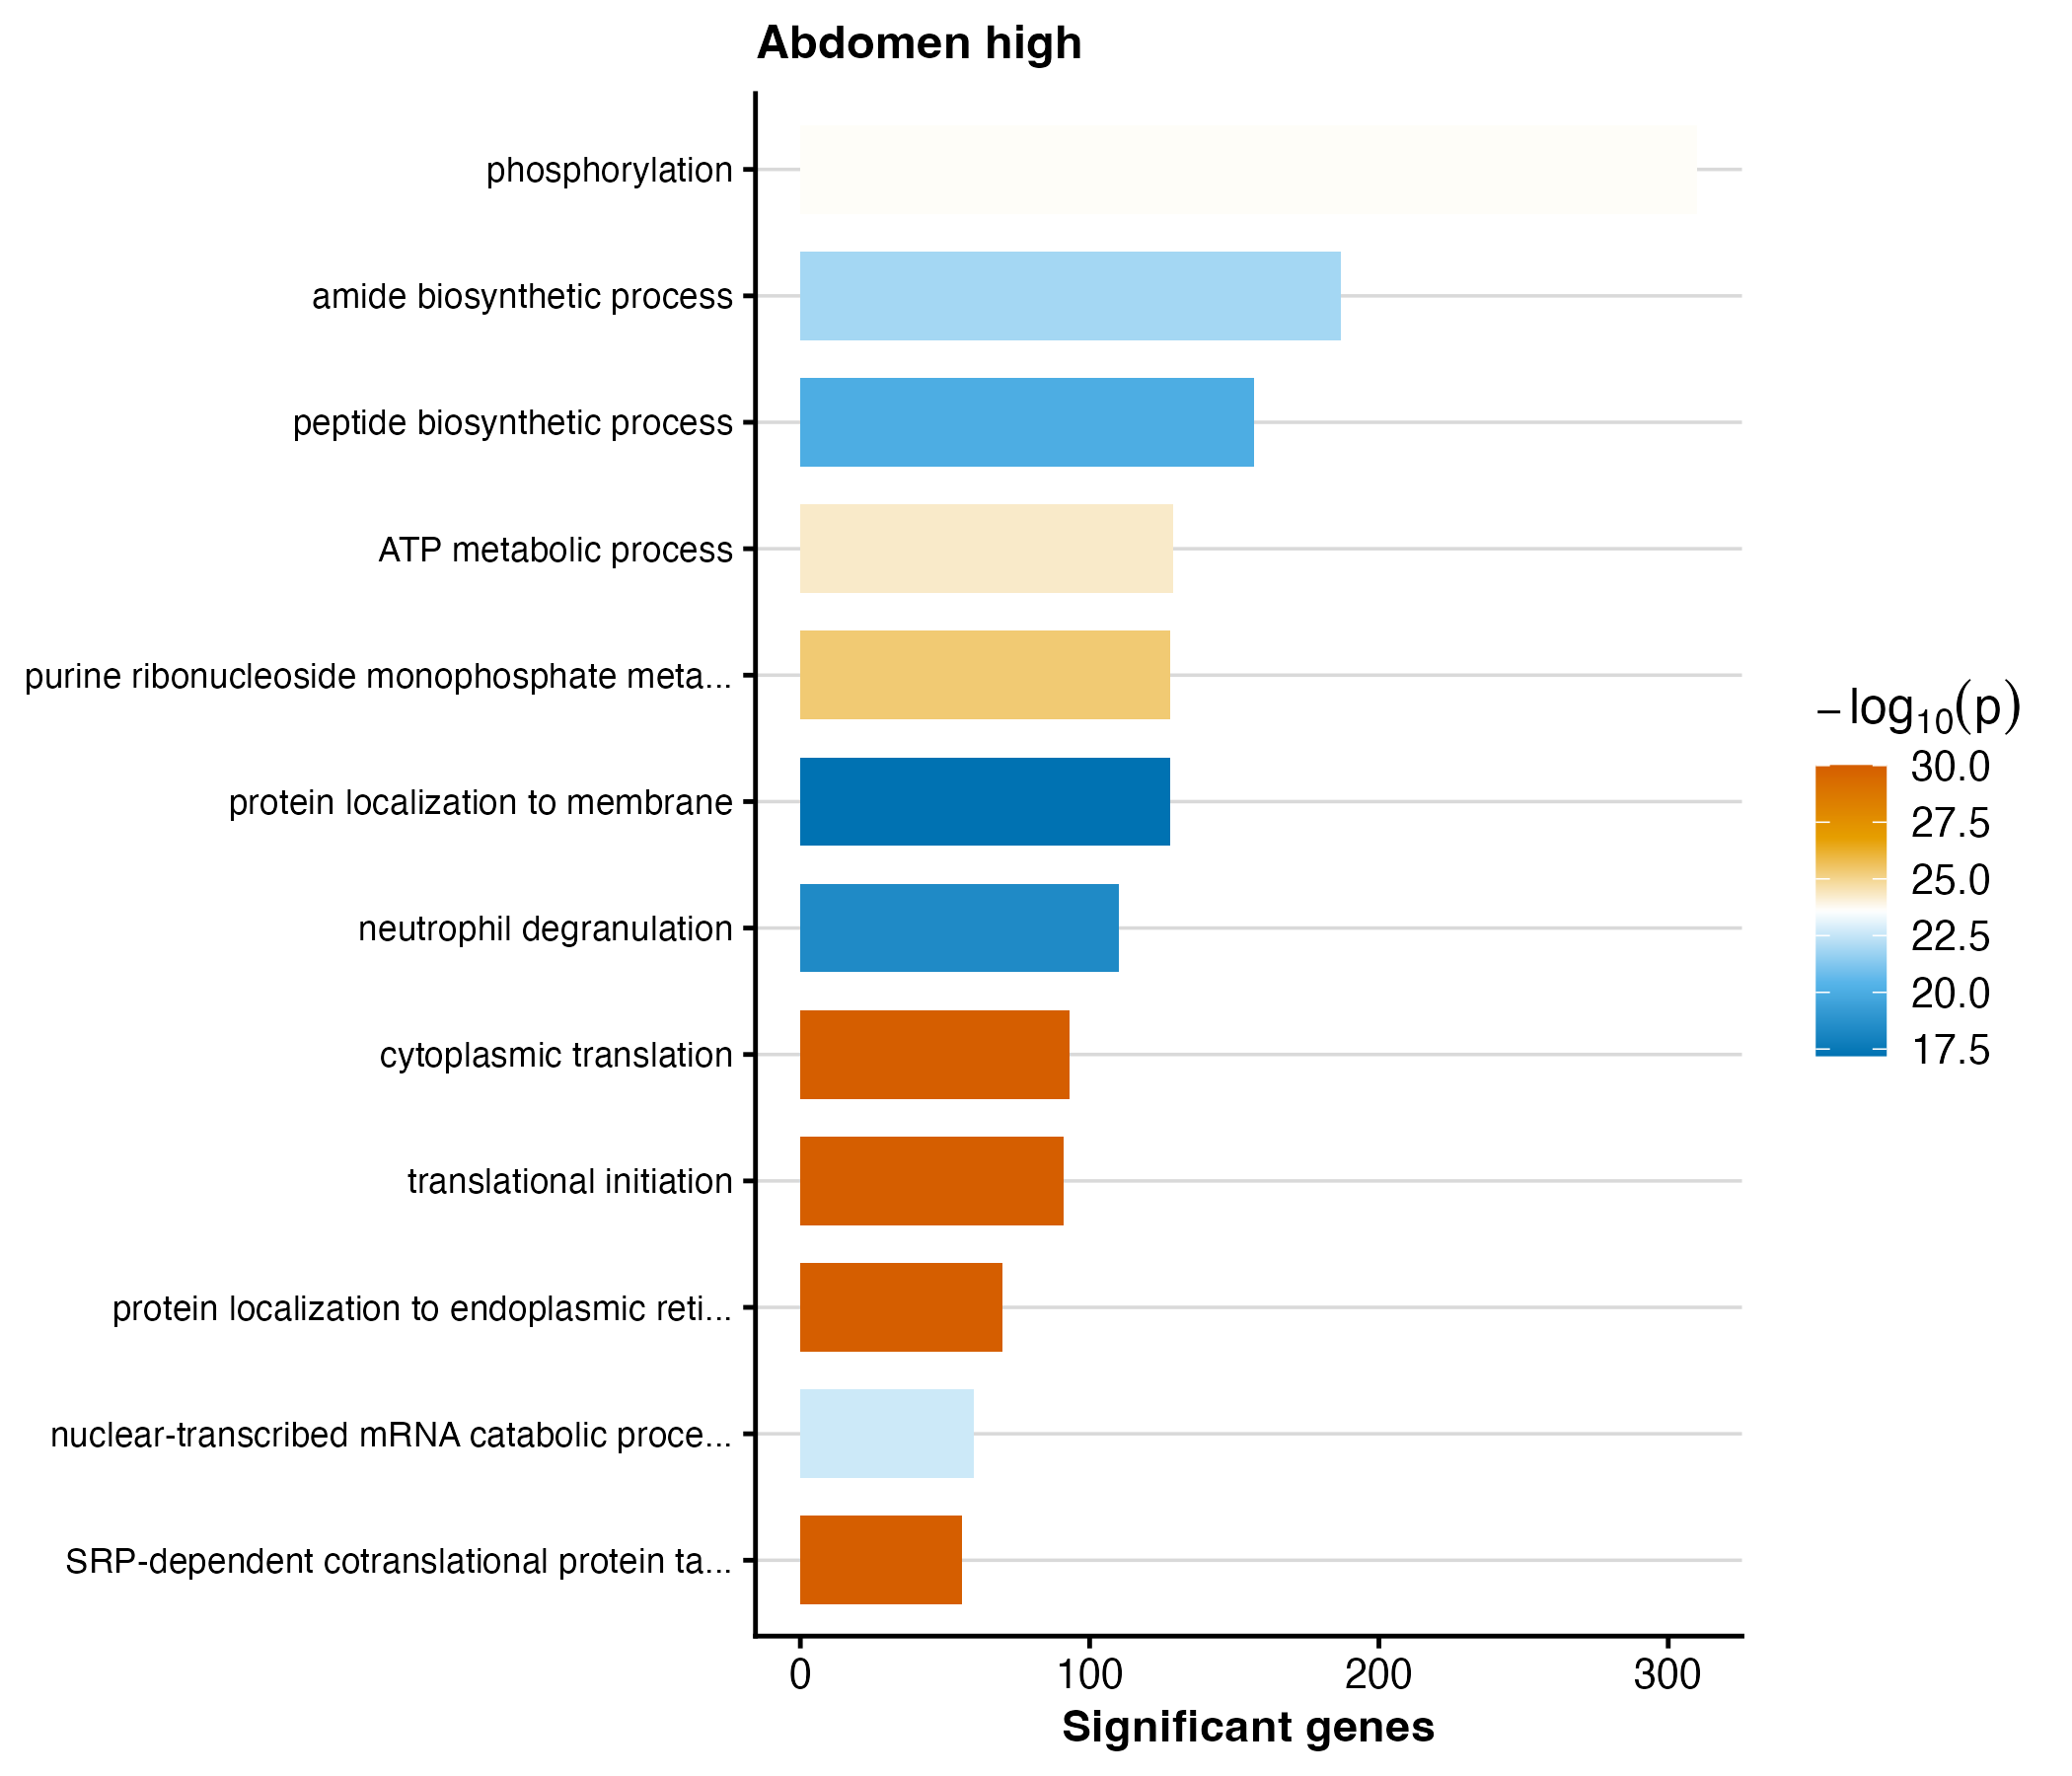

The table this chart was drawn from, first rows:
GO.ID	Term	Annotated	Significant	Expected	weight01_fisher	p_value
GO:0002181	cytoplasmic translation	118	93	25.03	< 1e-30	9.999999999999999e-31
GO:0006614	SRP-dependent cotranslational protein ta…	63	56	13.36	< 1e-30	9.999999999999999e-31
GO:0006413	translational initiation	142	91	30.12	< 1e-30	9.999999999999999e-31
GO:0070972	protein localization to endoplasmic reti…	87	70	18.45	< 1e-30	9.999999999999999e-31
GO:0009167	purine ribonucleoside monophosphate meta…	207	128	43.91	4.5e-26	4.5e-26
GO:0046034	ATP metabolic process	219	129	46.46	5.3e-25	5.3e-25
GO:0016310	phosphorylation	1144	310	242.7	2.1e-24	2.1e-24
GO:0000184	nuclear-transcribed mRNA catabolic proce…	83	60	17.61	2.2e-23	2.2e-23
GO:0043604	amide biosynthetic process	418	187	88.67	1.3e-22	1.3e-22
GO:0043043	peptide biosynthetic process	392	157	83.15	7.8e-21	7.8e-21
GO:0043312	neutrophil degranulation	231	110	49	4.4e-19	4.4e-19
GO:0072657	protein localization to membrane	367	128	77.85	6.3e-18	6.3e-18
